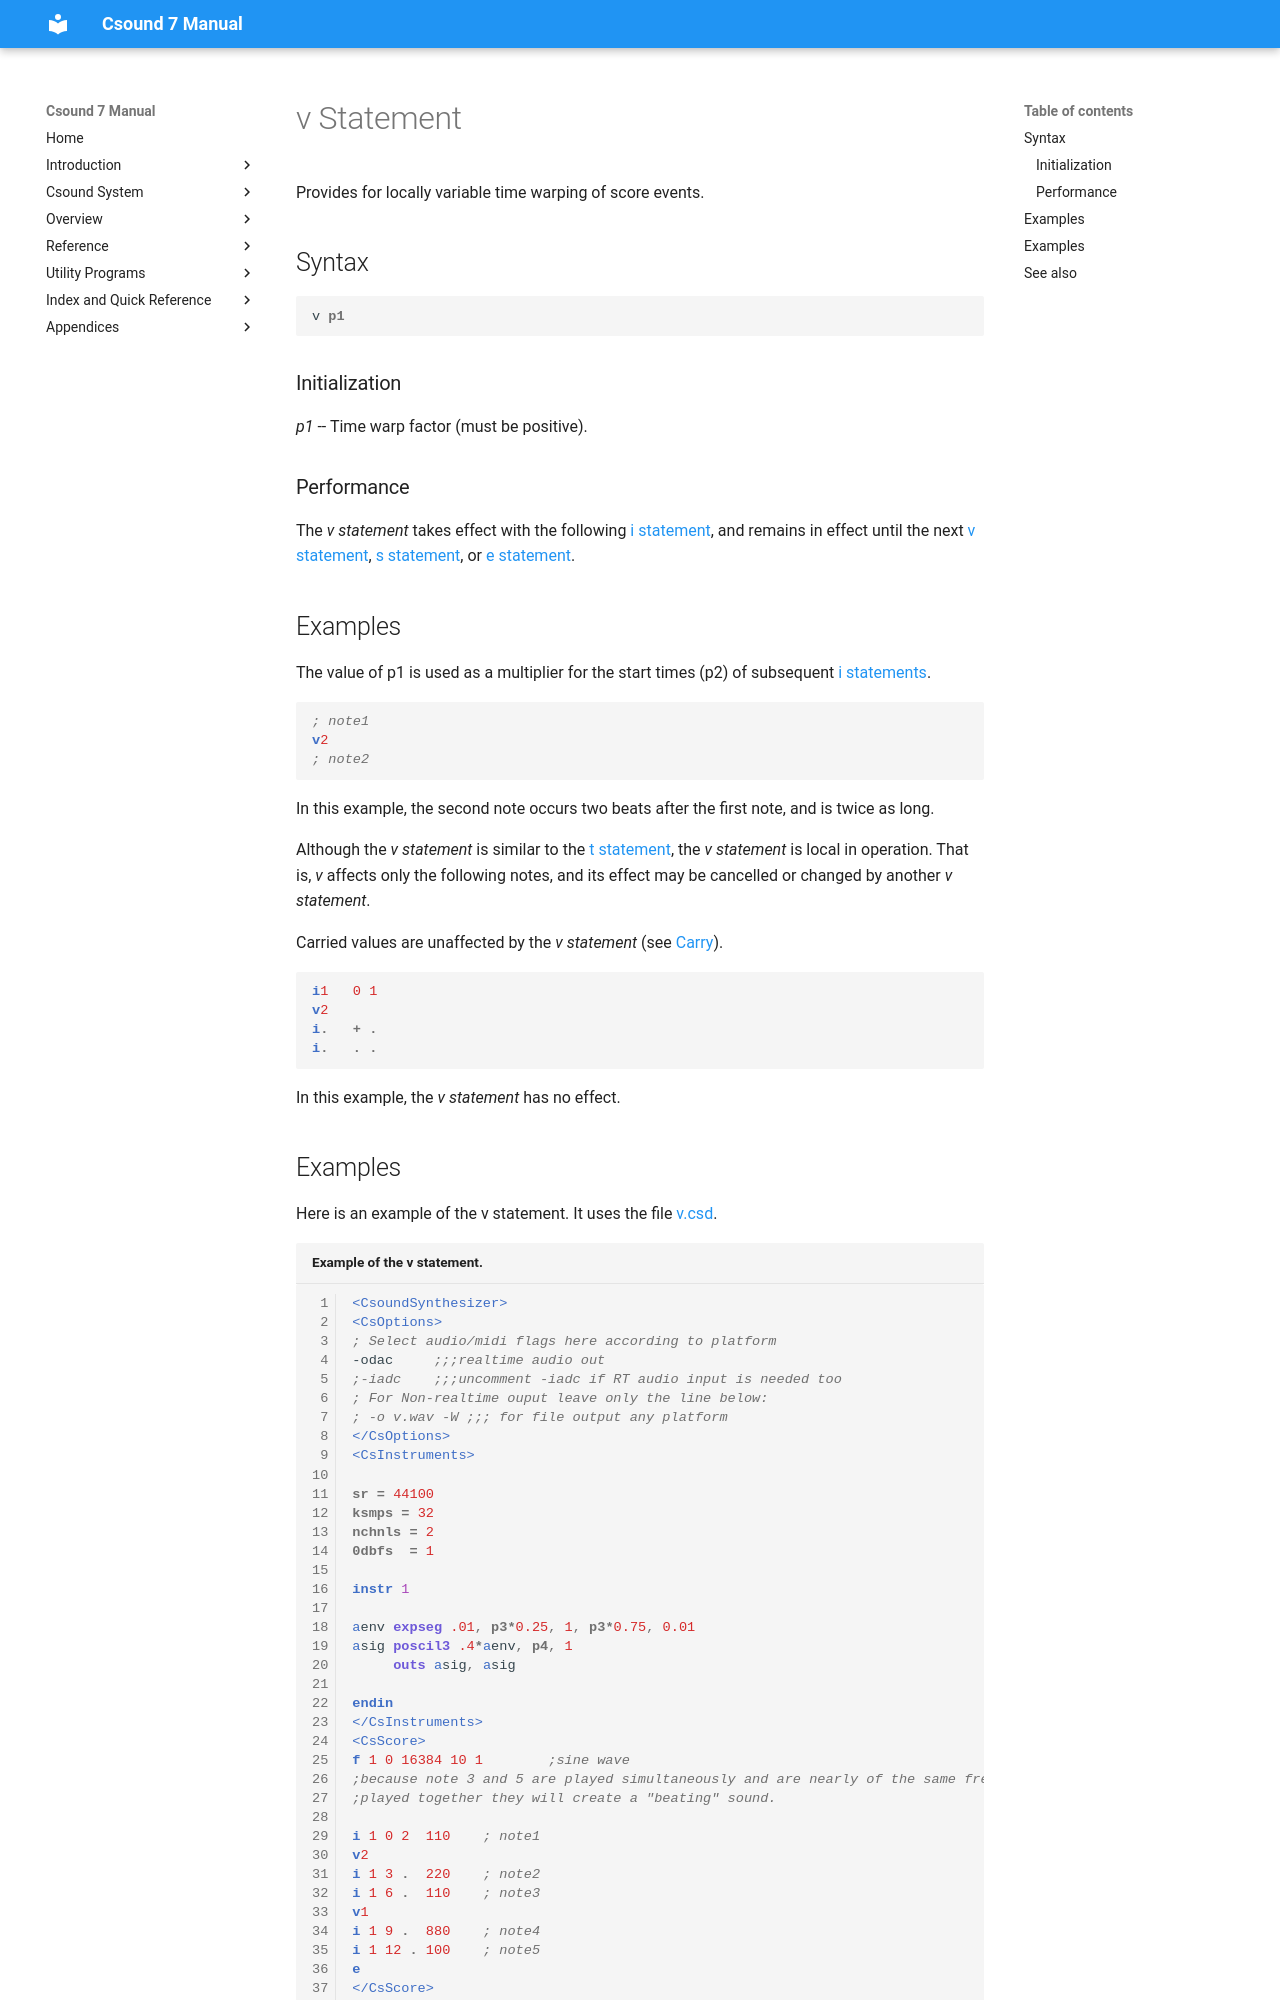

repository: csound/manual · page: scoregens/v/index.html · generator: mkdocs

<!--
id:v
category:
-->
# v Statement
Provides for locally variable time warping of score events.

## Syntax
``` csound-orc
v p1
```

### Initialization

_p1_ -- Time warp factor (must be positive).

### Performance

The _v statement_ takes effect with the following [i statement](../scoregens/i.md), and remains in effect until the next [v statement](../scoregens/v.md), [s statement](../scoregens/s.md), or [e statement](../scoregens/e.md).

## Examples

The value of p1 is used as a multiplier for the start times (p2) of subsequent [i statements](../scoregens/i.md).

``` csound-sco
; note1
v2
; note2
```

In this example, the second note occurs two beats after the first note, and is twice as long.

Although the _v statement_ is similar to the [t statement](../scoregens/t.md), the _v statement_ is local in operation. That is, _v_ affects only the following notes, and its effect may be cancelled or changed by another _v statement_.

Carried values are unaffected by the _v statement_ (see [Carry](../score/preproc.md#carry)).

``` csound-sco
i1   0 1
v2
i.   + .
i.   . .
```

In this example, the _v statement_ has no effect.
